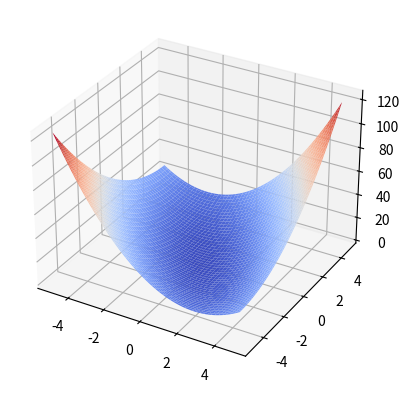
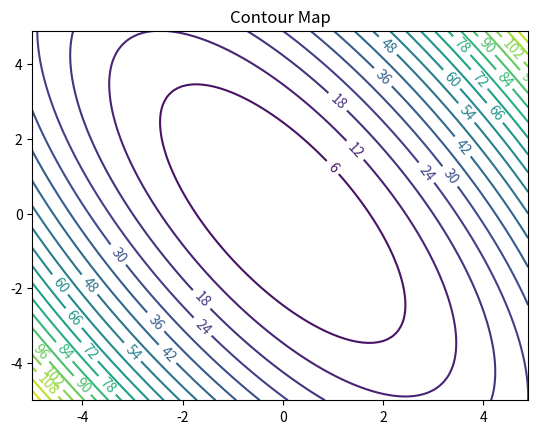

Here is the Python script that generated these plots, in order:
# [redacted]

import numpy as np
from matplotlib import cm
import matplotlib.pyplot as plt

fig, ax = plt.subplots(subplot_kw={"projection": "3d"})

def V(x, y):
    return 2*x**2 + 2*x*y + y**2

dt = 0.1
X = np.arange(-5, 5, dt)
Y = np.arange(-5, 5, dt)
X, Y = np.meshgrid(X, Y)

Z = V(X, Y)

# Surface plot for V(x, y)
surf = ax.plot_surface(X, Y, Z, cmap=cm.coolwarm)
plt.show()

# Contour Map
levels = 20
fig, ax = plt.subplots()
contour = ax.contour(X, Y, Z, levels)
ax.clabel(contour, inline=True)
ax.set_title('Contour Map')
plt.show()